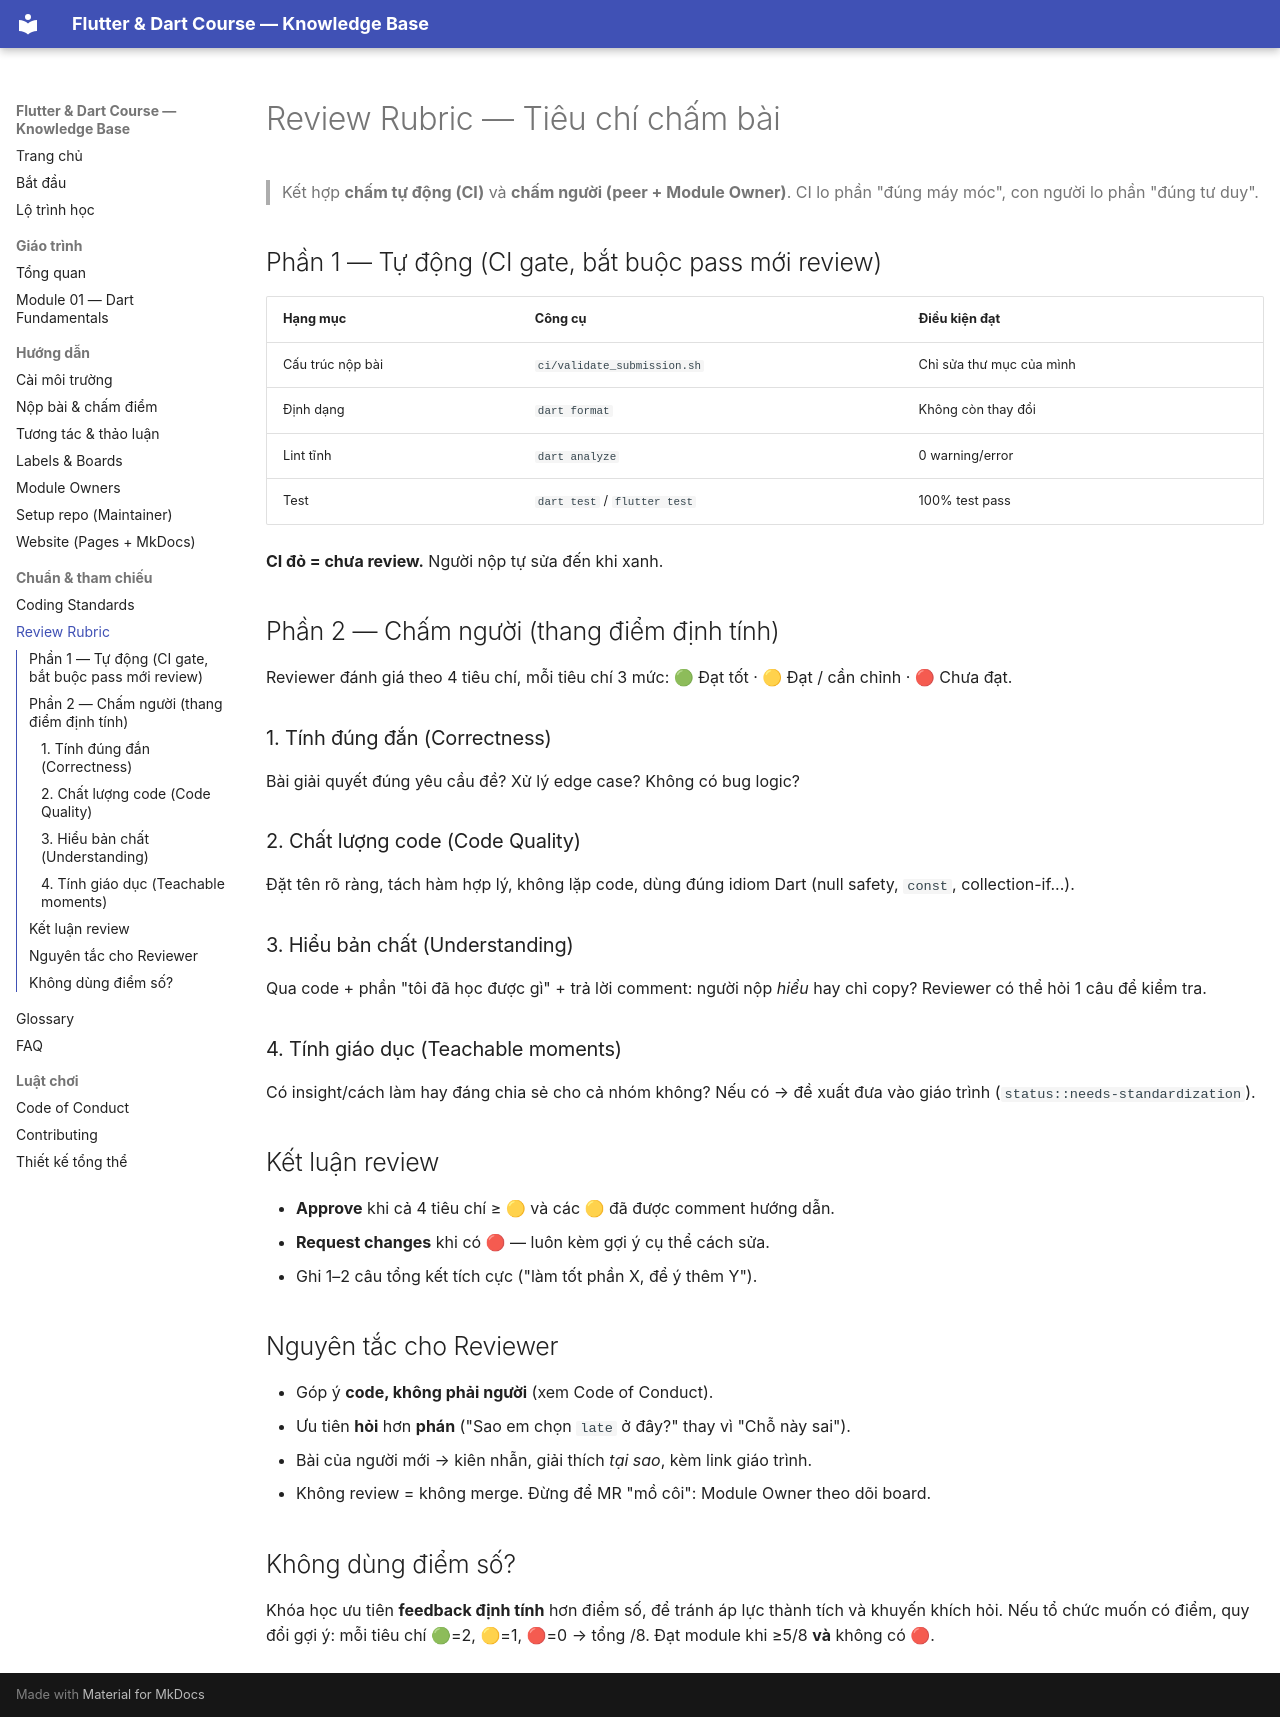

repository: phucnv8/Flutter-Learning · page: standards/review-rubric.html · generator: mkdocs

# Review Rubric — Tiêu chí chấm bài

> Kết hợp **chấm tự động (CI)** và **chấm người (peer + Module Owner)**. CI lo phần "đúng máy móc", con người lo phần "đúng tư duy".

## Phần 1 — Tự động (CI gate, bắt buộc pass mới review)

| Hạng mục | Công cụ | Điều kiện đạt |
|----------|---------|---------------|
| Cấu trúc nộp bài | `ci/validate_submission.sh` | Chỉ sửa thư mục của mình |
| Định dạng | `dart format` | Không còn thay đổi |
| Lint tĩnh | `dart analyze` | 0 warning/error |
| Test | `dart test` / `flutter test` | 100% test pass |

**CI đỏ = chưa review.** Người nộp tự sửa đến khi xanh.

## Phần 2 — Chấm người (thang điểm định tính)

Reviewer đánh giá theo 4 tiêu chí, mỗi tiêu chí 3 mức: 🟢 Đạt tốt · 🟡 Đạt / cần chỉnh · 🔴 Chưa đạt.

### 1. Tính đúng đắn (Correctness)
Bài giải quyết đúng yêu cầu đề? Xử lý edge case? Không có bug logic?

### 2. Chất lượng code (Code Quality)
Đặt tên rõ ràng, tách hàm hợp lý, không lặp code, dùng đúng idiom Dart (null safety, `const`, collection-if...).

### 3. Hiểu bản chất (Understanding)
Qua code + phần "tôi đã học được gì" + trả lời comment: người nộp *hiểu* hay chỉ copy? Reviewer có thể hỏi 1 câu để kiểm tra.

### 4. Tính giáo dục (Teachable moments)
Có insight/cách làm hay đáng chia sẻ cho cả nhóm không? Nếu có → đề xuất đưa vào giáo trình (`status::needs-standardization`).

## Kết luận review

- **Approve** khi cả 4 tiêu chí ≥ 🟡 và các 🟡 đã được comment hướng dẫn.
- **Request changes** khi có 🔴 — luôn kèm gợi ý cụ thể cách sửa.
- Ghi 1–2 câu tổng kết tích cực ("làm tốt phần X, để ý thêm Y").

## Nguyên tắc cho Reviewer

- Góp ý **code, không phải người** (xem Code of Conduct).
- Ưu tiên **hỏi** hơn **phán** ("Sao em chọn `late` ở đây?" thay vì "Chỗ này sai").
- Bài của người mới → kiên nhẫn, giải thích *tại sao*, kèm link giáo trình.
- Không review = không merge. Đừng để MR "mồ côi": Module Owner theo dõi board.

## Không dùng điểm số?

Khóa học ưu tiên **feedback định tính** hơn điểm số, để tránh áp lực thành tích và khuyến khích hỏi. Nếu tổ chức muốn có điểm, quy đổi gợi ý: mỗi tiêu chí 🟢=2, 🟡=1, 🔴=0 → tổng /8. Đạt module khi ≥5/8 **và** không có 🔴.
